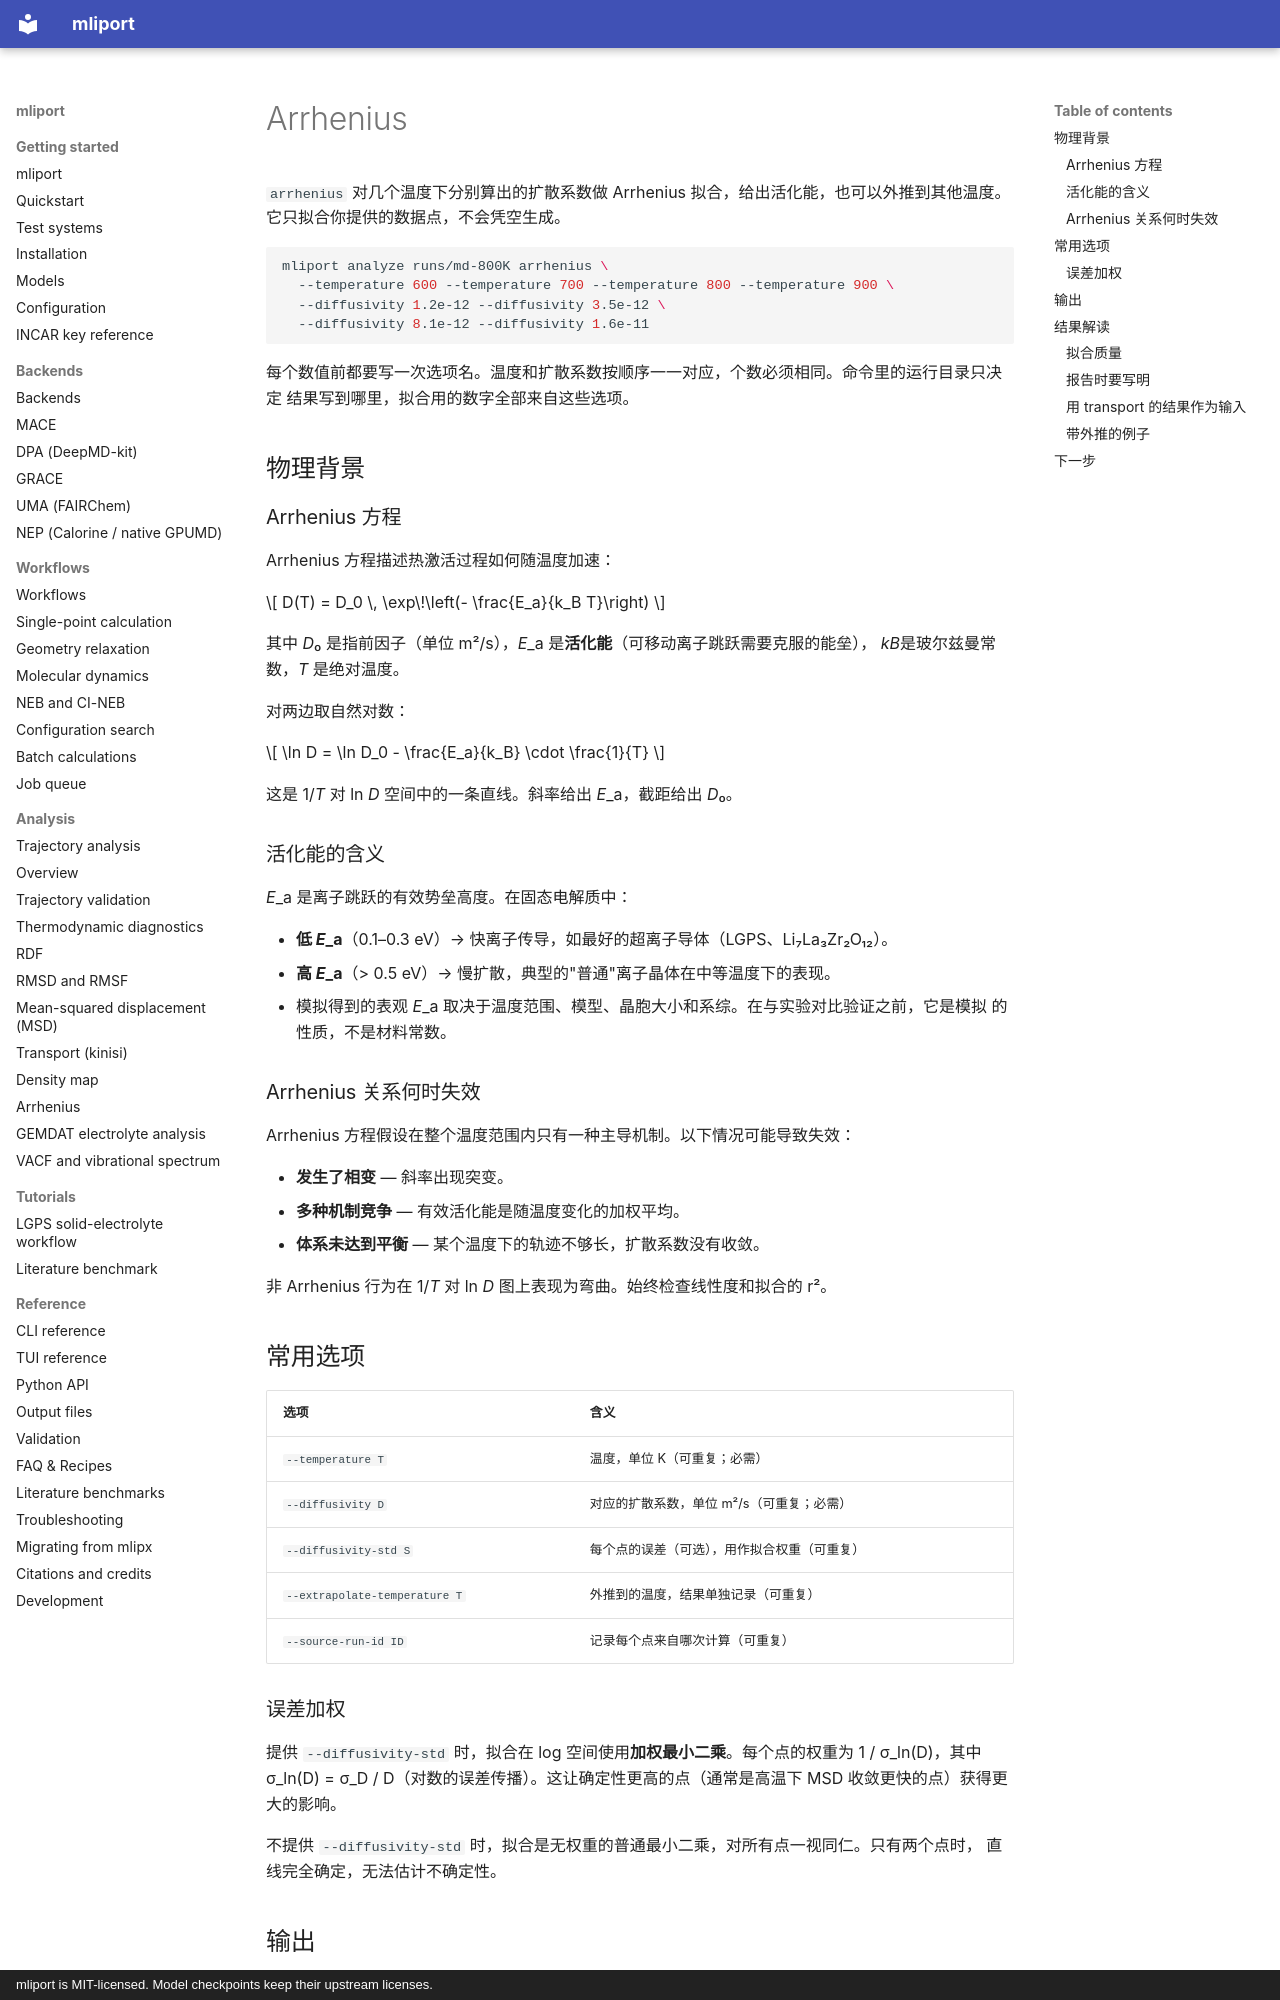

repository: hydrogen1222/mliport · page: analysis/arrhenius.zh/index.html · generator: mkdocs · copyright: mliport is MIT-licensed. Model checkpoints keep their upstream licenses.

# Arrhenius

`arrhenius` 对几个温度下分别算出的扩散系数做 Arrhenius 拟合，给出活化能，也可以外推到其他温度。
它只拟合你提供的数据点，不会凭空生成。

```bash
mliport analyze runs/md-800K arrhenius \
  --temperature 600 --temperature 700 --temperature 800 --temperature 900 \
  --diffusivity 1.2e-12 --diffusivity 3.5e-12 \
  --diffusivity 8.1e-12 --diffusivity 1.6e-11
```

每个数值前都要写一次选项名。温度和扩散系数按顺序一一对应，个数必须相同。命令里的运行目录只决定
结果写到哪里，拟合用的数字全部来自这些选项。

## 物理背景

### Arrhenius 方程

Arrhenius 方程描述热激活过程如何随温度加速：

$$
D(T) = D_0 \, \exp\!\left(- \frac{E_a}{k_B T}\right)
$$

其中 *D*₀ 是指前因子（单位 m²/s），*E*_a 是**活化能**（可移动离子跳跃需要克服的能垒），
*k*_B 是玻尔兹曼常数，*T* 是绝对温度。

对两边取自然对数：

$$
\ln D = \ln D_0 - \frac{E_a}{k_B} \cdot \frac{1}{T}
$$

这是 1/*T* 对 ln *D* 空间中的一条直线。斜率给出 *E*_a，截距给出 *D*₀。

### 活化能的含义

*E*_a 是离子跳跃的有效势垒高度。在固态电解质中：

- **低 *E*_a**（0.1–0.3 eV）→ 快离子传导，如最好的超离子导体（LGPS、Li₇La₃Zr₂O₁₂）。
- **高 *E*_a**（> 0.5 eV）→ 慢扩散，典型的"普通"离子晶体在中等温度下的表现。
- 模拟得到的表观 *E*_a 取决于温度范围、模型、晶胞大小和系综。在与实验对比验证之前，它是模拟
  的性质，不是材料常数。

### Arrhenius 关系何时失效

Arrhenius 方程假设在整个温度范围内只有一种主导机制。以下情况可能导致失效：

- **发生了相变** — 斜率出现突变。
- **多种机制竞争** — 有效活化能是随温度变化的加权平均。
- **体系未达到平衡** — 某个温度下的轨迹不够长，扩散系数没有收敛。

非 Arrhenius 行为在 1/*T* 对 ln *D* 图上表现为弯曲。始终检查线性度和拟合的 r²。

## 常用选项

| 选项 | 含义 |
|---|---|
| `--temperature T` | 温度，单位 K（可重复；必需） |
| `--diffusivity D` | 对应的扩散系数，单位 m²/s（可重复；必需） |
| `--diffusivity-std S` | 每个点的误差（可选），用作拟合权重（可重复） |
| `--extrapolate-temperature T` | 外推到的温度，结果单独记录（可重复） |
| `--source-run-id ID` | 记录每个点来自哪次计算（可重复） |

### 误差加权

提供 `--diffusivity-std` 时，拟合在 log 空间使用**加权最小二乘**。每个点的权重为
1 / σ_ln(D)，其中 σ_ln(D) = σ_D / D（对数的误差传播）。这让确定性更高的点（通常是高温下
MSD 收敛更快的点）获得更大的影响。

不提供 `--diffusivity-std` 时，拟合是无权重的普通最小二乘，对所有点一视同仁。只有两个点时，
直线完全确定，无法估计不确定性。
